Run: headless pygame with SDL's dummy video driver; simulated clock (each Clock.tick advances the game by its frame time, no real sleeping); random seed 0; keys injected as events and as key.get_pressed() state; no mouse input.
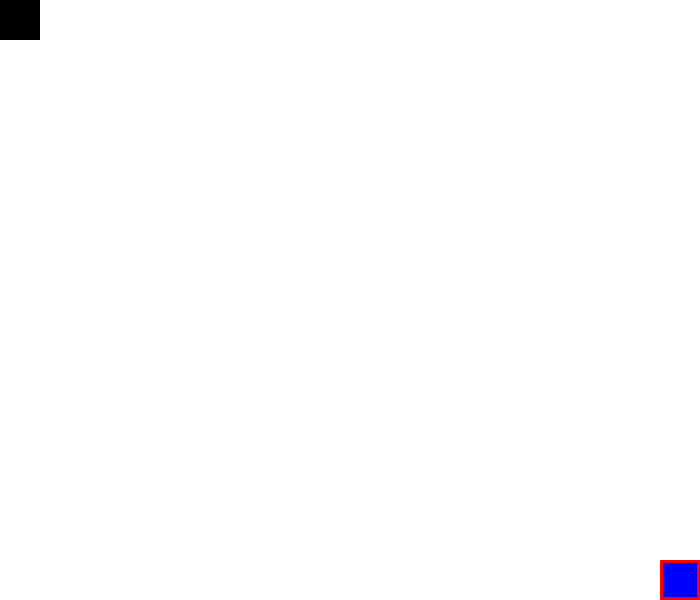
Frame 1 of 4 · flips 1–60 · no input
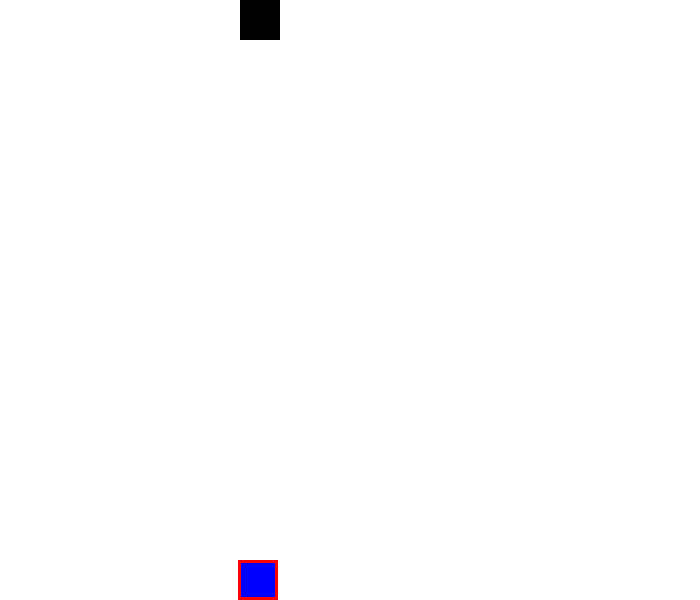
Frame 2 of 4 · flips 61–180 · tapped SPACE, RETURN · held RIGHT (→), D
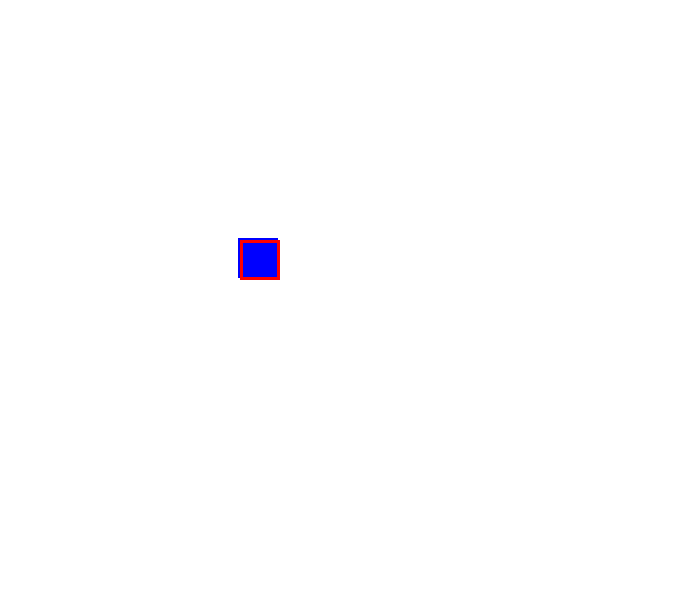
Frame 3 of 4 · flips 181–300 · held DOWN (↓), S
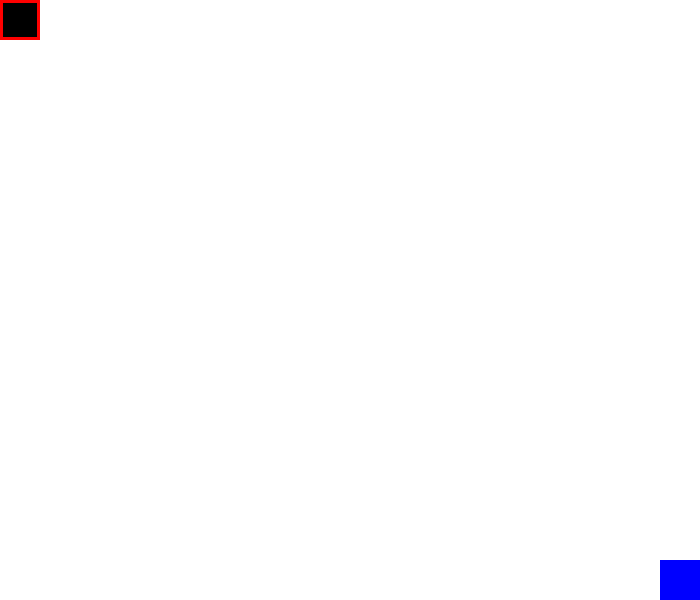
Frame 4 of 4 · flips 301–420 · held LEFT (←), A, UP (↑), W

The pygame program that drew these frames:

import pygame as p
import time
import random
p.init()

background=(57,200,55)
red=(255,0,0)
green=(0,255,0)
blue=(0,0,255)
speed=2
white=(255,255,255)
black=(0,0,0)

width=700
height=600

screen=p.display.set_mode((width,height))
size=40

positions=[[0,0,size,size],[width-size,height-size,size,size]]

run=True
bomb=random.choice([0,1])

state=0

touch=p.time.get_ticks()

while run:
    for event in p.event.get():
        if event.type==p.QUIT:
            run=False

    key_event=p.key.get_pressed()

    if key_event[p.K_LEFT]:
        if positions[0][0]>0:
            positions[0][0]-=speed
        else:
            positions[0][0]=width-size
            
    if key_event[p.K_RIGHT]:
        if positions[0][0]<width-size:
            positions[0][0]+=speed
        else:
            positions[0][0]=0
    if key_event[p.K_DOWN]:
        if positions[0][1]<height-size:
            positions[0][1]+=speed
        else:
            positions[0][1]=0
    if key_event[p.K_UP]:
        if positions[0][1]>0:
            positions[0][1]-=speed
        else:
            positions[0][1]=height-size


    if key_event[ord("a")]:
        if positions[1][0]>0:
            positions[1][0]-=speed
        else:
            positions[1][0]=width-size
            
    if key_event[ord("d")]:
        if positions[1][0]<width-size:
            positions[1][0]+=speed
        else:
            positions[1][0]=0
    if key_event[ord("s")]:
        if positions[1][1]<height-size:
            positions[1][1]+=speed
        else:
            positions[1][1]=0
    if key_event[ord("w")]:
        if positions[1][1]>0:
            positions[1][1]-=speed
        else:
            positions[1][1]=height-size

    screen.fill(white)

    p.draw.rect(screen,black,positions[0])
    p.draw.rect(screen,blue,positions[1])
    p.draw.rect(screen,red,positions[bomb],3)
    
    if p.time.get_ticks()-touch>300:
        state=0
    
    if state==0:
        if positions[0][0]<=positions[1][0]<=positions[0][0]+size or positions[1][0]<=positions[0][0]<=positions[1][0]+size:
            if positions[0][1]<=positions[1][1]<=positions[0][1]+size or positions[1][1]<=positions[0][1]<=positions[1][1]+size:
                bomb=(bomb+1)%2
                state=1
                touch=p.time.get_ticks()
    


    p.display.update()

p.quit()
